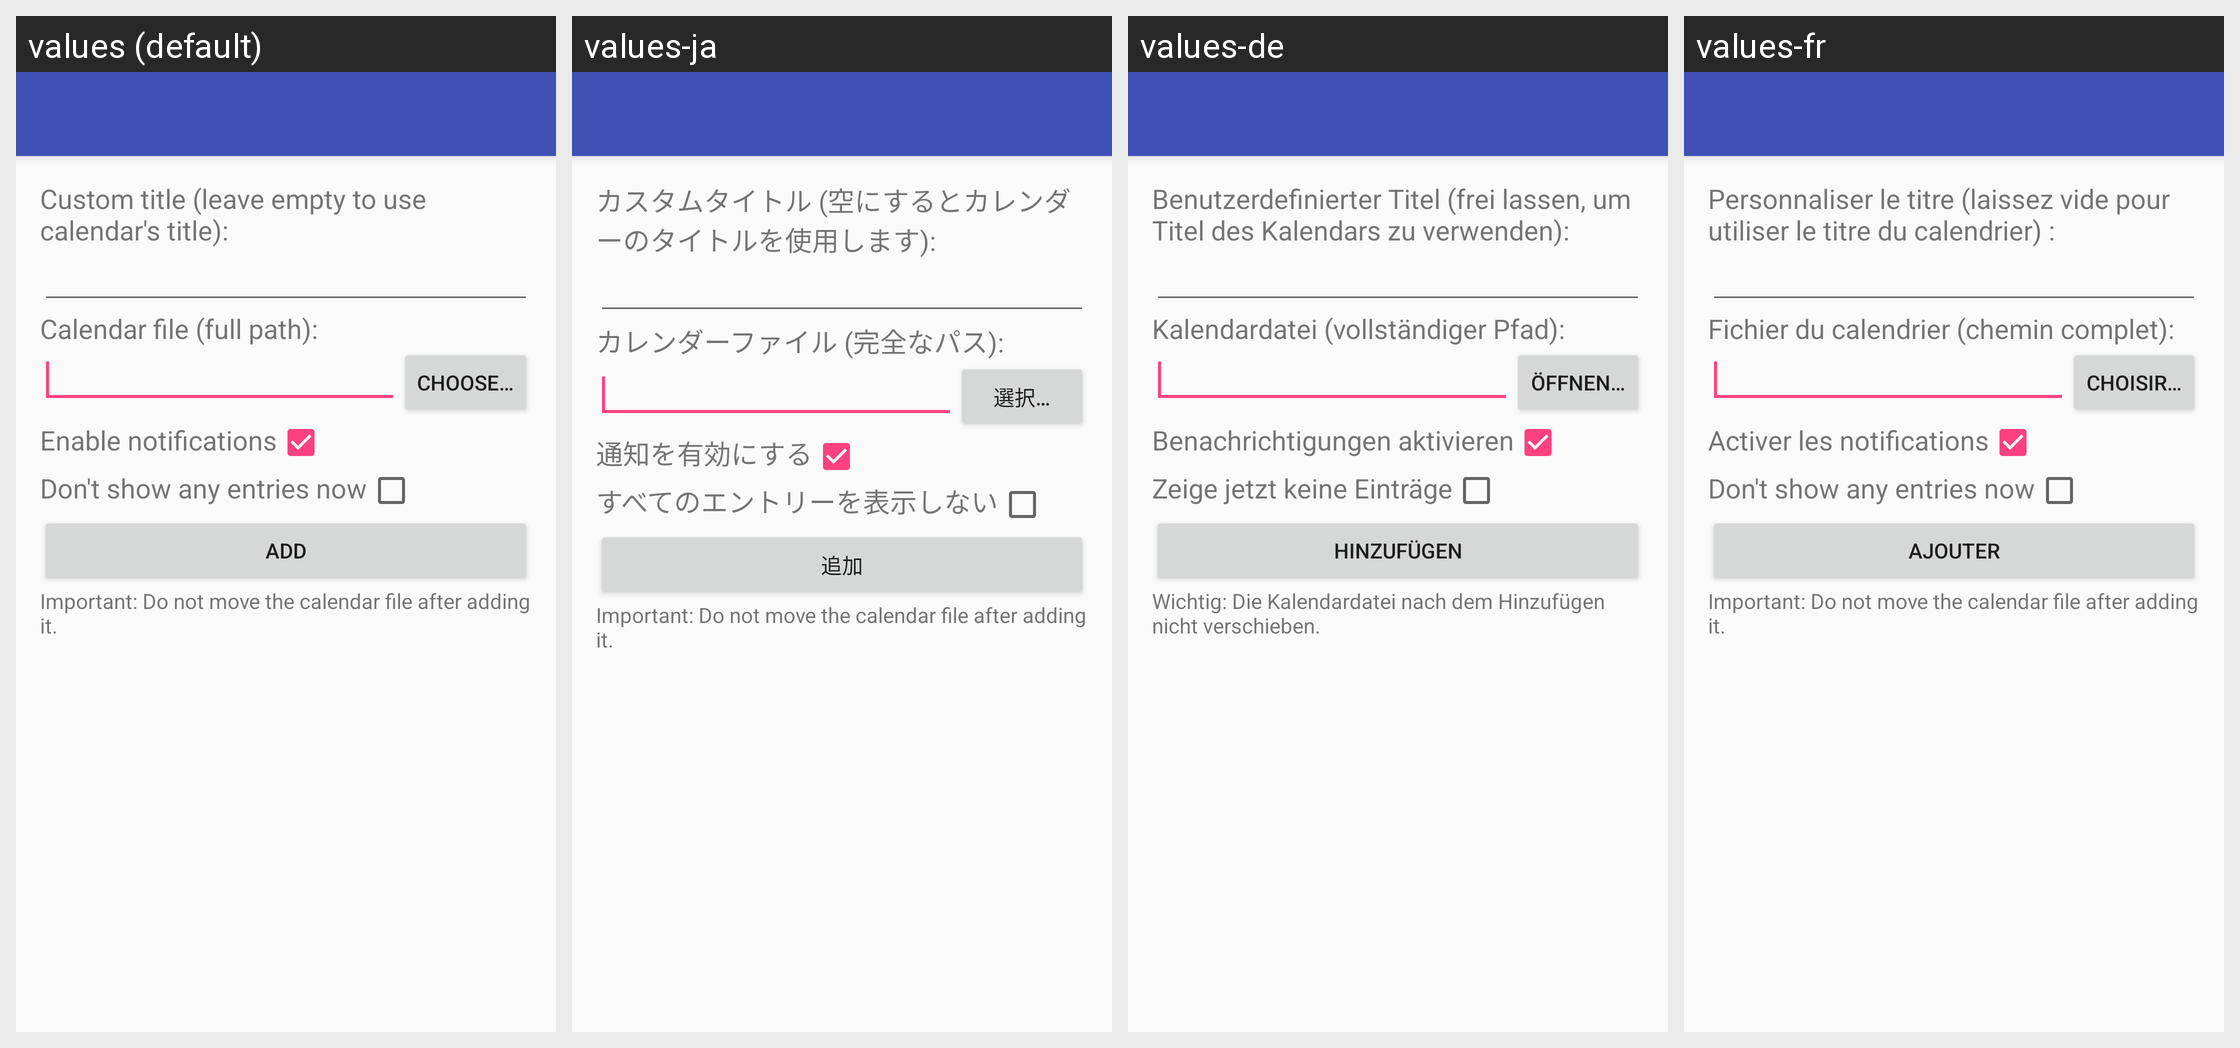

The same Android screen rendered under several of its app's locales, left to right. List the strings drawn on it with the default value and each locale's translation.
Android screen res/layout/activity_add_calendar.xml rendered under 4 locales, left to right: values (default), values-ja, values-de, values-fr. Device: Nexus 5 (rendered at 1080×1920; each locale shown at half size, 540×960, under a caption strip naming it); theme AppTheme.
Other locales in the repository, not shown: values-ru.
Strings drawn on this screen, with the default value and each locale's value (text and hints the layout hard-codes, and strings that could not be matched under every locale, appear in the picture but are not listed):

add_cal_title
  values: Custom title (leave empty to use calendar's title):
  values-ja: カスタムタイトル (空にするとカレンダーのタイトルを使用します):
  values-de: Benutzerdefinierter Titel (frei lassen, um Titel des Kalendars zu verwenden):
  values-fr: Personnaliser le titre (laissez vide pour utiliser le titre du calendrier) :

add_cal_file
  values: Calendar file (full path):
  values-ja: カレンダーファイル (完全なパス):
  values-de: Kalendardatei (vollständiger Pfad):
  values-fr: Fichier du calendrier (chemin complet):

add_cal_file_button
  values: Choose…
  values-ja: 選択…
  values-de: Öffnen…
  values-fr: Choisir…

add_cal_notifications
  values: Enable notifications
  values-ja: 通知を有効にする
  values-de: Benachrichtigungen aktivieren
  values-fr: Activer les notifications

add_cal_hideall
  values: Don't show any entries now
  values-ja: すべてのエントリーを表示しない
  values-de: Zeige jetzt keine Einträge
  values-fr: Don't show any entries now  [not translated; the default value is used]

add_cal_button
  values: Add
  values-ja: 追加
  values-de: Hinzufügen
  values-fr: Ajouter

add_cal_info
  values: Important: Do not move the calendar file after adding it.
  values-ja: Important: Do not move the calendar file after adding it.  [not translated; the default value is used]
  values-de: Wichtig: Die Kalendardatei nach dem Hinzufügen nicht verschieben.
  values-fr: Important: Do not move the calendar file after adding it.  [not translated; the default value is used]
